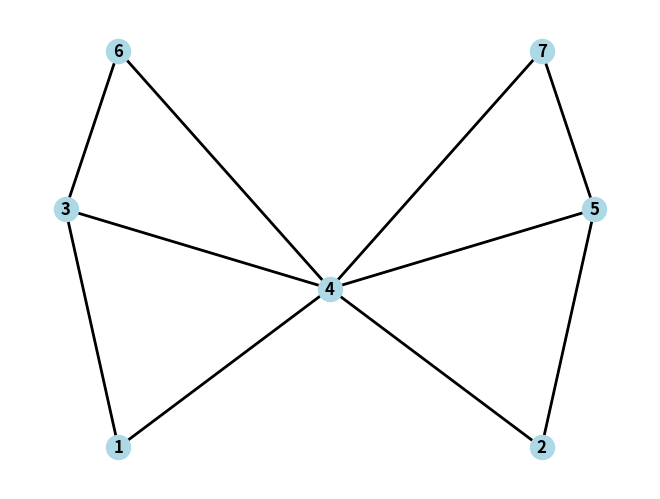

Python code for this plot:
import matplotlib.pyplot as plt
import networkx as nx
import numpy as np

cluster_count = 1
base_matrix = [
    [0, 0, 1, 1, 0, 0, 0],
    [0, 0, 0, 1, 1, 0, 0],
    [1, 0, 0, 1, 0, 1, 0],
    [1, 1, 1, 0, 1, 1, 1],
    [0, 1, 0, 1, 0, 0, 1],
    [0, 0, 1, 1, 0, 0, 0],
    [0, 0, 0, 1, 1, 0, 0],
]
node_positions = {
    1: (-4, -1.5),
    2: (4, -1.5),
    3: (-5, 0),
    4: (0, -0.5),
    5: (5, 0),
    6: (-4, 1),
    7: (4, 1),
}


def create_cluster(graph, offset, matrix):
    size = len(matrix)
    for i in range(size):
        graph.add_node(i + 1 + offset)
    for i in range(size):
        for j in range(size):
            if matrix[i][j] == 1:
                graph.add_edge(i + 1 + offset, j + 1 + offset)


def add_connections(graph, offsets, rules, color):
    edges = [
        (offsets[i] + rule[0], offsets[(i + rule[1]) % len(offsets)] + rule[2])
        for i in range(len(offsets) - 1)
        for rule in rules
    ]
    for u, v in edges:
        graph.add_edge(u, v, color=color)


def layout_clusters(num_clusters, cluster_size):
    pos = {}
    cluster_shift = {
        i: np.array([i * cluster_size * 2.5, 0]) for i in range(num_clusters)
    }
    centers = nx.spring_layout(
        range(cluster_count),
        pos=cluster_shift,
        fixed=cluster_shift,
        scale=cluster_size,
    )
    for i in range(num_clusters):
        base_pos = node_positions.copy()
        base_pos[4] = (0, -0.5) if i % 2 == 0 else (0, -1)
        nodes = np.array(list(base_pos.values()))
        offset = i * cluster_size
        for idx, node_id in enumerate(range(offset, offset + cluster_size)):
            pos[node_id + 1] = nodes[idx] + centers[i]
    return pos


def analyze_graph(graph):
    metrics = {
        "Diameter": nx.diameter(graph),
        "Average Path Length": round(
            nx.average_shortest_path_length(graph), 3
        ),
        "Max Degree": max(degree for _, degree in graph.degree()),
        "Edge Count": graph.number_of_edges(),
        "Traffic": round(
            (2 * nx.average_shortest_path_length(graph))
            / max(degree for _, degree in graph.degree()),
            3,
        ),
    }
    for key, value in metrics.items():
        print(f"{key}: {value}")


def build_network(num_clusters):
    graph = nx.Graph()
    offset = 0
    cluster_offsets = []

    for _ in range(num_clusters):
        create_cluster(graph, offset, base_matrix)
        cluster_offsets.append(offset)
        offset += len(base_matrix)

    add_connections(
        graph, cluster_offsets, [(5, 1, 3), (7, 1, 6), (2, 1, 1)], "red"
    )
    add_connections(graph, cluster_offsets, [(4, 2, 4)], "green")
    add_connections(
        graph, cluster_offsets, [(7, cluster_count // 2, 1)], "blue"
    )

    cluster_size = len(base_matrix)
    positions = layout_clusters(num_clusters, cluster_size)

    if cluster_count < 10:
        colors = [
            "black" if not graph[u][v].get("color") else graph[u][v]["color"]
            for u, v in graph.edges()
        ]
        nx.draw(
            graph,
            positions,
            with_labels=True,
            node_color="lightblue",
            node_size=300,
            font_size=12,
            font_weight="bold",
        )
        nx.draw_networkx_edges(graph, positions, edge_color=colors, width=2)
        plt.show()

    analyze_graph(graph)


if __name__ == "__main__":
    build_network(cluster_count)
